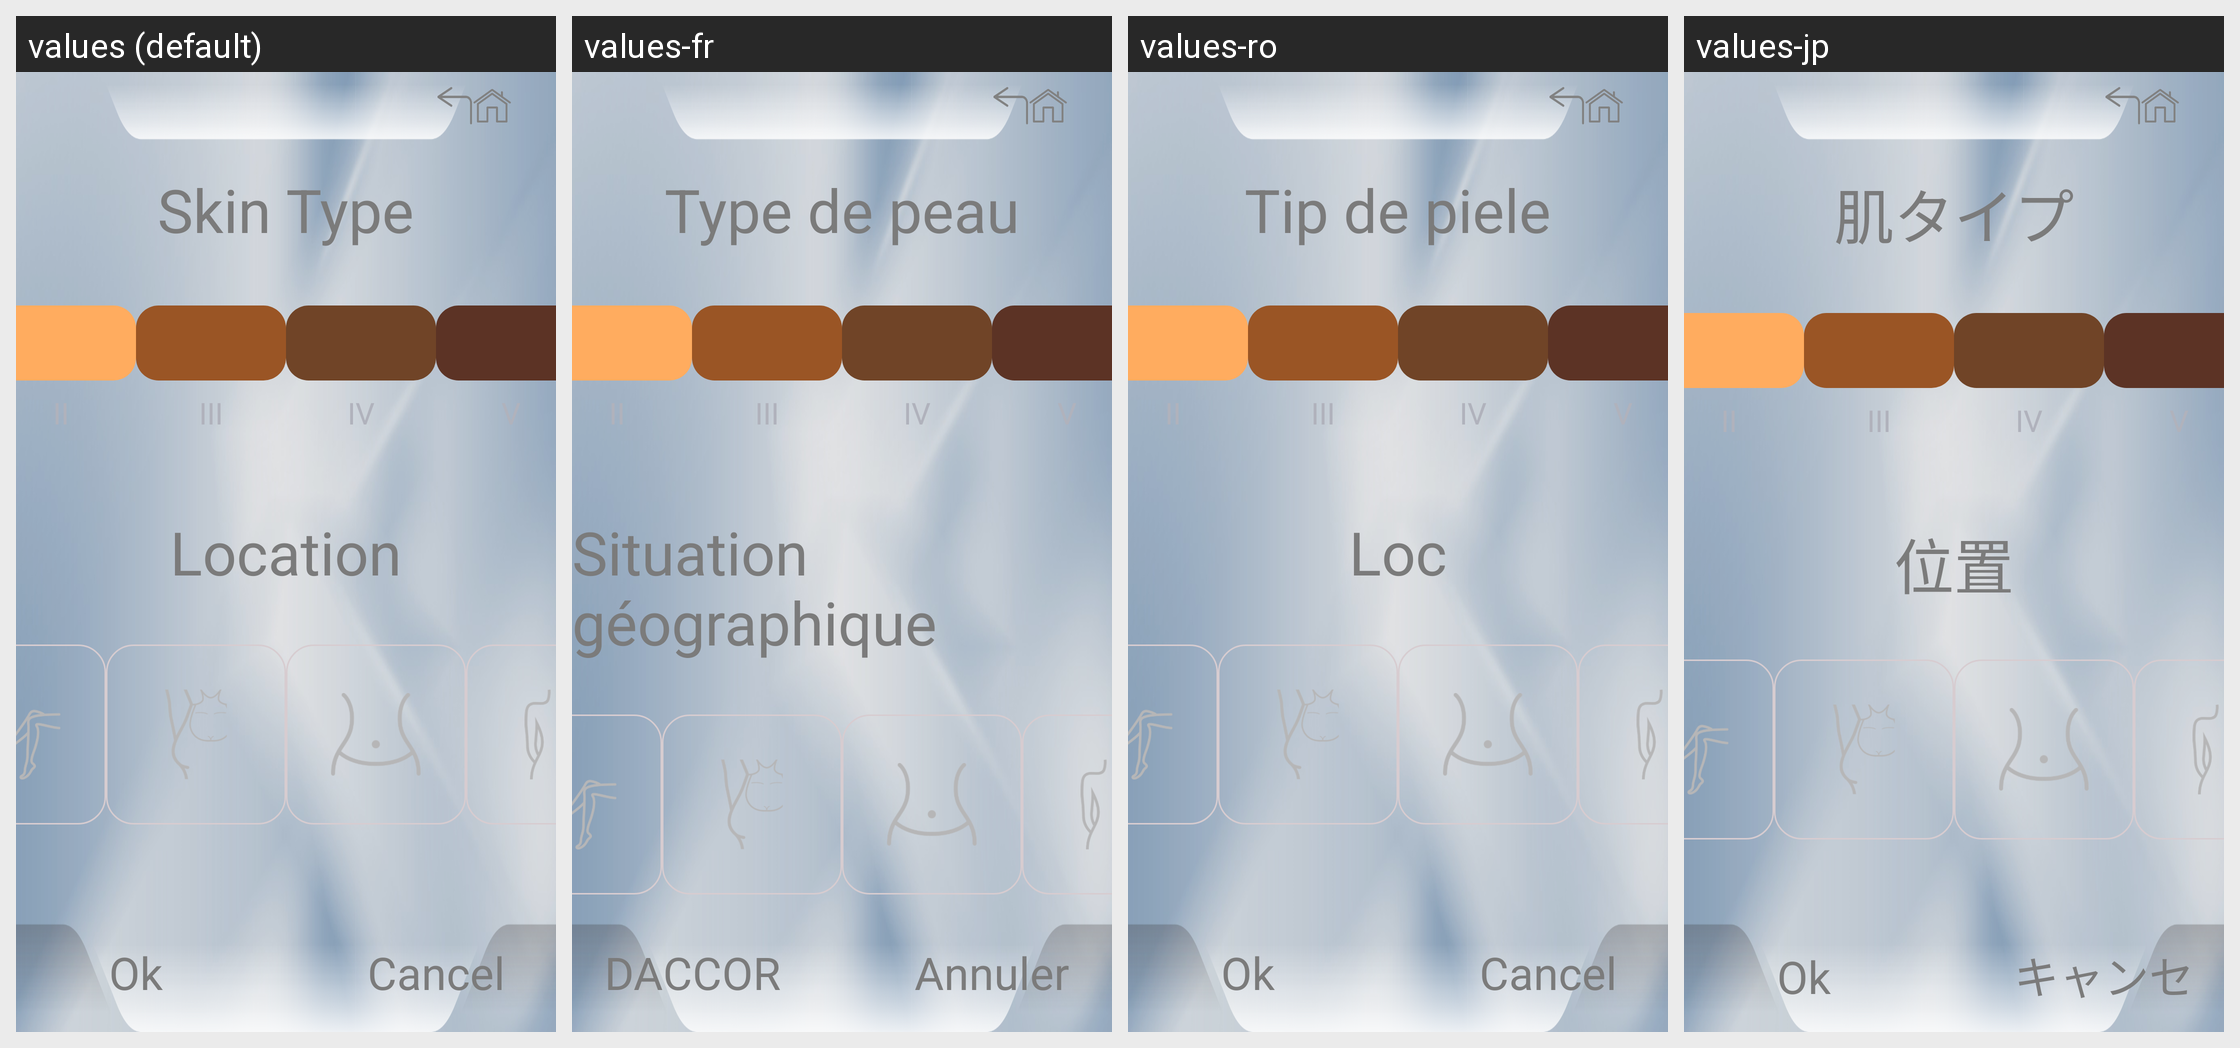

Strings drawn on this Android screen and how each of the app's shown locales translates them:
Android screen res/layout/activity_skin_select_six.xml rendered under 4 locales, left to right: values (default), values-fr, values-ro, values-jp. Device: Nexus 5 (rendered at 1080×1920; each locale shown at half size, 540×960, under a caption strip naming it); theme SplashTheme.
Other locales in the repository, not shown: values-cn, values-de, values-en, values-es, values-it, values-nl, values-pe, values-pl, values-pt, values-ru, values-sa, values-sp, values-th, values-tr, values-ua, values-vn.
Strings drawn on this screen, with the default value and each locale's value (text and hints the layout hard-codes, and strings that could not be matched under every locale, appear in the picture but are not listed):

skin_tyoe
  values: Skin Type
  values-fr: Type de peau
  values-ro: Tip de piele
  values-jp: 肌タイプ

skin_3
  values: III
  values-fr: III
  values-ro: III
  values-jp: III

skin_4
  values: IV
  values-fr: IV
  values-ro: IV
  values-jp: IV

skin_location
  values: Location
  values-fr: Situation géographique
  values-ro: Loc
  values-jp: 位置

tv_mode_one_ok
  values: Ok
  values-fr: DACCORD
  values-ro: Ok
  values-jp: Ok

tv_mode_one_cancel
  values: Cancel
  values-fr: Annuler
  values-ro: Cancel
  values-jp: キャンセル
